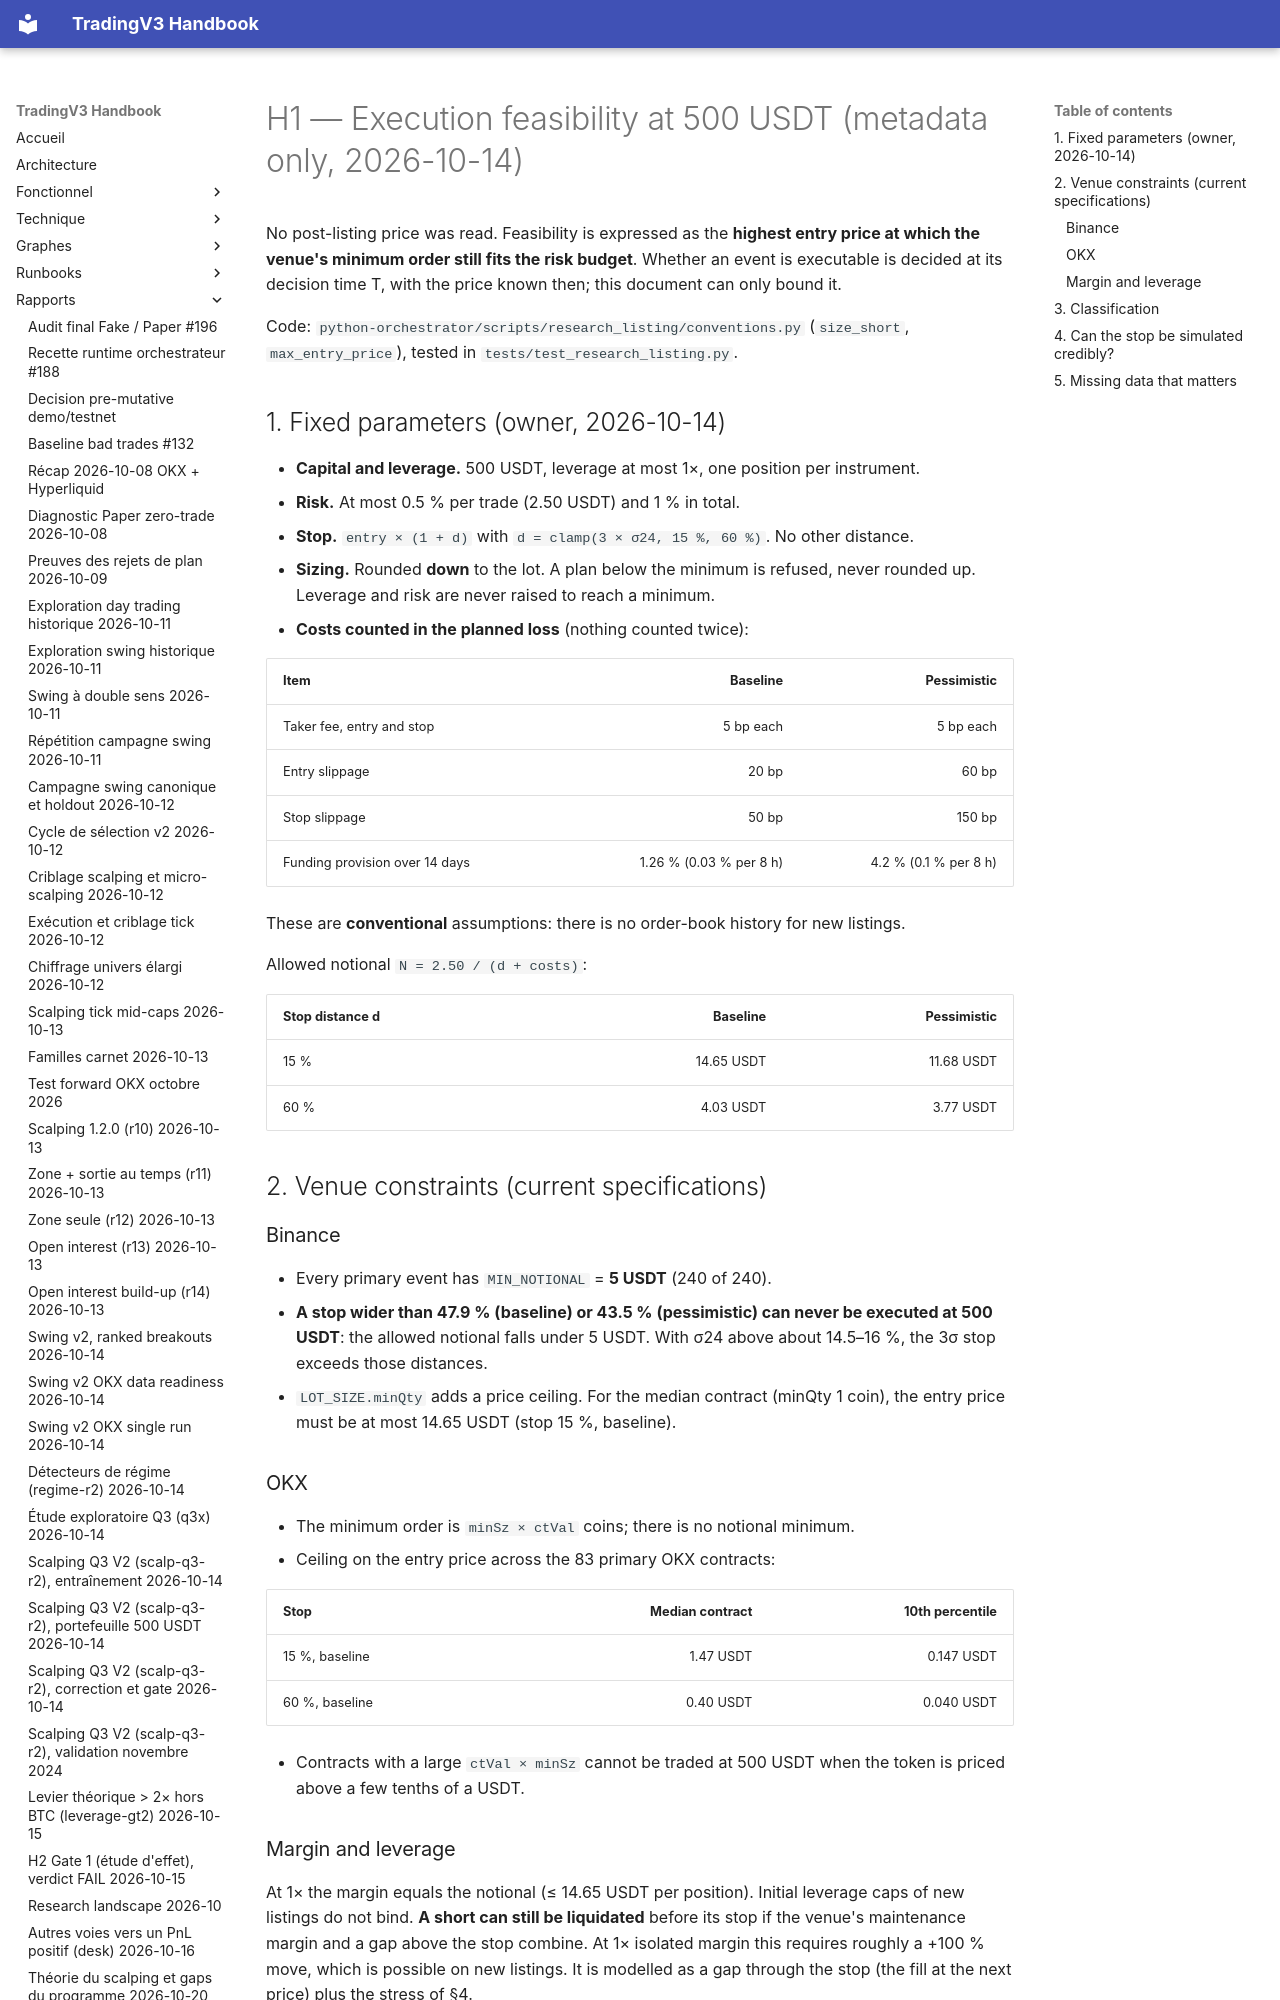

repository: pivox/tradingV3 · page: research/H1-EXECUTION-FEASIBILITY.html · generator: mkdocs

# H1 — Execution feasibility at 500 USDT (metadata only, 2026-10-14)

No post-listing price was read. Feasibility is expressed as the **highest entry price at which the venue's
minimum order still fits the risk budget**. Whether an event is executable is decided at its decision time T,
with the price known then; this document can only bound it.

Code: `python-orchestrator/scripts/research_listing/conventions.py` (`size_short`, `max_entry_price`), tested in
`tests/test_research_listing.py`.

## 1. Fixed parameters (owner, 2026-10-14)

- **Capital and leverage.** 500 USDT, leverage at most 1×, one position per instrument.
- **Risk.** At most 0.5 % per trade (2.50 USDT) and 1 % in total.
- **Stop.** `entry × (1 + d)` with `d = clamp(3 × σ24, 15 %, 60 %)`. No other distance.
- **Sizing.** Rounded **down** to the lot. A plan below the minimum is refused, never rounded up. Leverage and risk
  are never raised to reach a minimum.
- **Costs counted in the planned loss** (nothing counted twice):

  | Item | Baseline | Pessimistic |
  |---|---:|---:|
  | Taker fee, entry and stop | 5 bp each | 5 bp each |
  | Entry slippage | 20 bp | 60 bp |
  | Stop slippage | 50 bp | 150 bp |
  | Funding provision over 14 days | 1.26 % (0.03 % per 8 h) | 4.2 % (0.1 % per 8 h) |

  These are **conventional** assumptions: there is no order-book history for new listings.

Allowed notional `N = 2.50 / (d + costs)`:

| Stop distance d | Baseline | Pessimistic |
|---|---:|---:|
| 15 % | 14.65 USDT | 11.68 USDT |
| 60 % | 4.03 USDT | 3.77 USDT |

## 2. Venue constraints (current specifications)

### Binance

- Every primary event has `MIN_NOTIONAL` = **5 USDT** (240 of 240).
- **A stop wider than 47.9 % (baseline) or 43.5 % (pessimistic) can never be executed at 500 USDT**: the allowed
  notional falls under 5 USDT. With σ24 above about 14.5–16 %, the 3σ stop exceeds those distances.
- `LOT_SIZE.minQty` adds a price ceiling. For the median contract (minQty 1 coin), the entry price must be at most
  14.65 USDT (stop 15 %, baseline).
